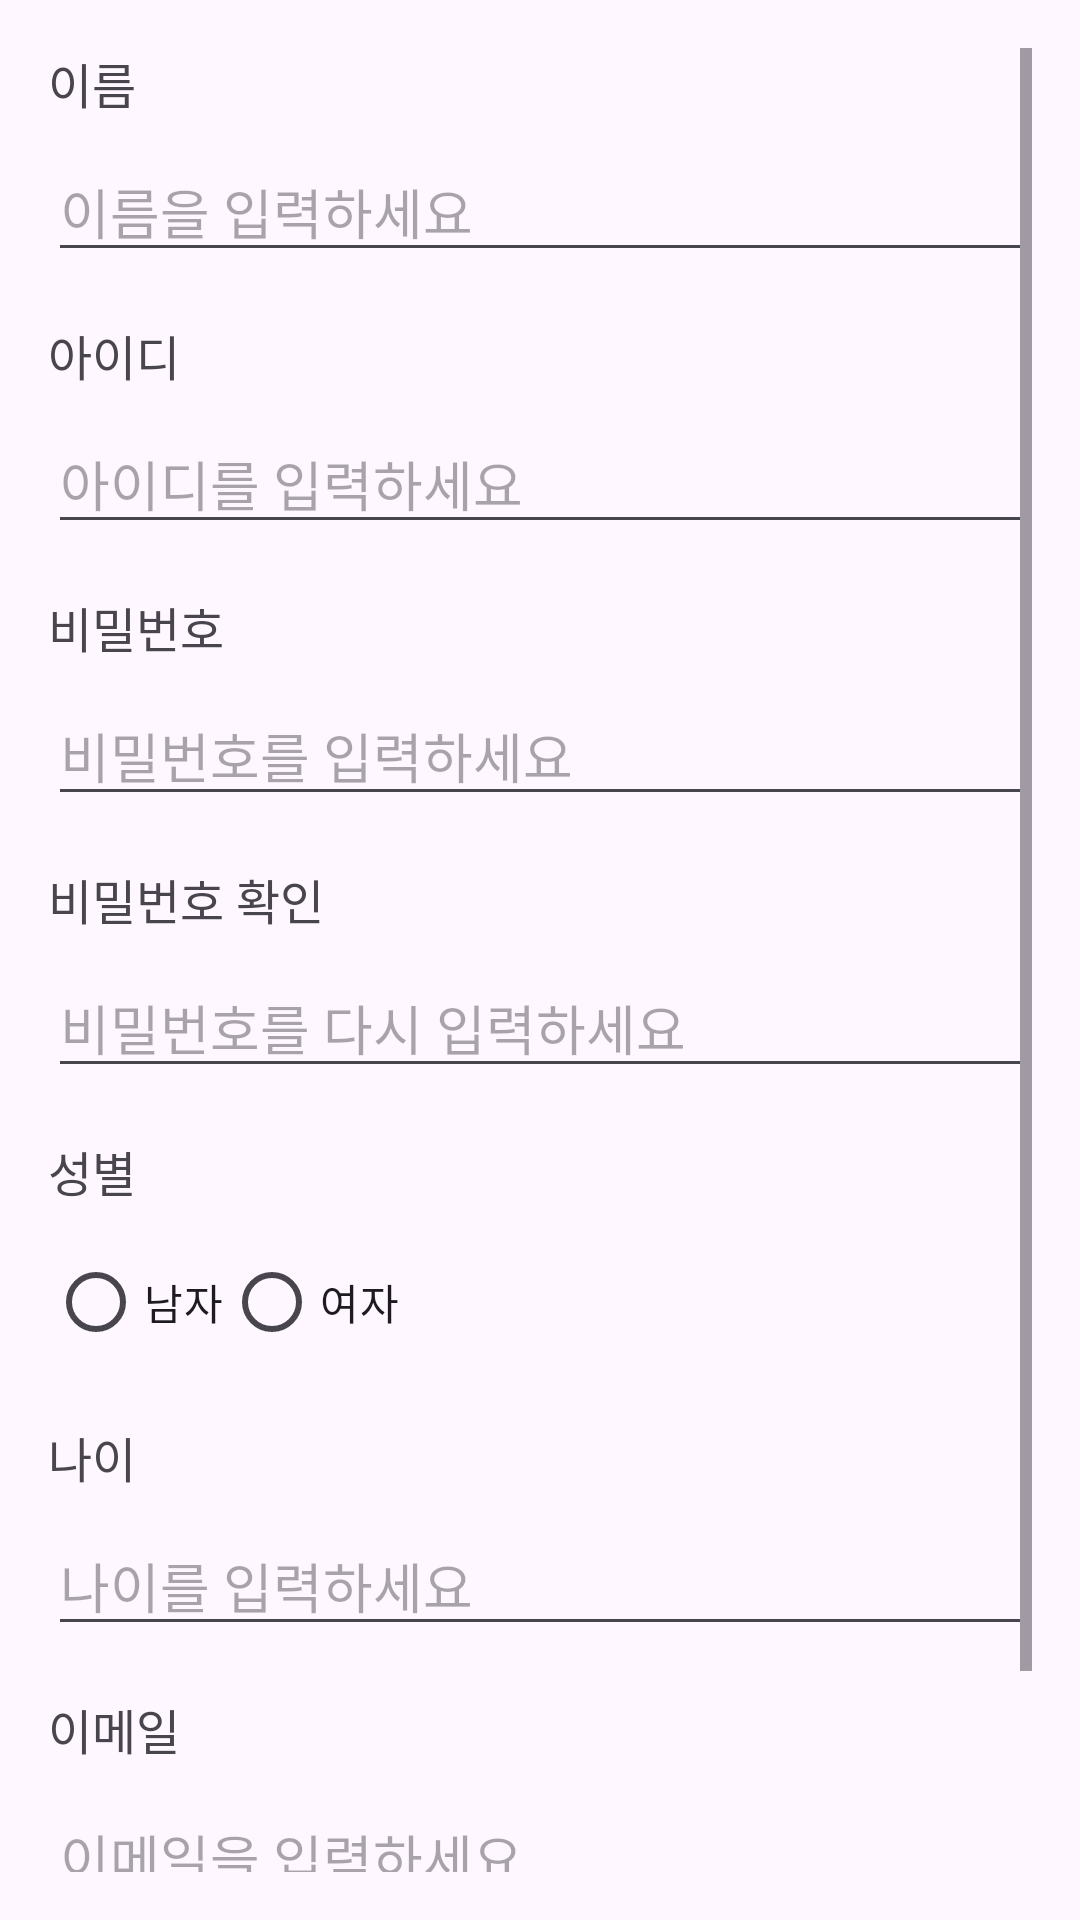

Android layout source for this screen:
<!-- AndroidManifest.xml: application theme Theme.TravelAccountBook -->
<!-- res/layout/fragment_sign_up.xml -->
<?xml version="1.0" encoding="utf-8"?>
<layout>
    <ScrollView
        xmlns:android="http://schemas.android.com/apk/res/android"
        android:layout_width="match_parent"
        android:layout_height="match_parent"
        android:padding="16dp">

        <LinearLayout
            android:layout_width="match_parent"
            android:layout_height="wrap_content"
            android:orientation="vertical">

            
            <TextView
                android:layout_width="wrap_content"
                android:layout_height="wrap_content"
                android:text="이름"
                android:textSize="16sp"
                android:layout_marginBottom="8dp"/>

            <EditText
                android:id="@+id/et_name"
                android:layout_width="match_parent"
                android:layout_height="wrap_content"
                android:hint="이름을 입력하세요"
                android:inputType="textPersonName"
                android:layout_marginBottom="16dp"/>

            
            <TextView
                android:layout_width="wrap_content"
                android:layout_height="wrap_content"
                android:text="아이디"
                android:textSize="16sp"
                android:layout_marginBottom="8dp"/>

            <EditText
                android:id="@+id/et_id"
                android:layout_width="match_parent"
                android:layout_height="wrap_content"
                android:hint="아이디를 입력하세요"
                android:inputType="text"
                android:layout_marginBottom="16dp"/>

            
            <TextView
                android:layout_width="wrap_content"
                android:layout_height="wrap_content"
                android:text="비밀번호"
                android:textSize="16sp"
                android:layout_marginBottom="8dp"/>

            <EditText
                android:id="@+id/et_password"
                android:layout_width="match_parent"
                android:layout_height="wrap_content"
                android:hint="비밀번호를 입력하세요"
                android:inputType="textPassword"
                android:layout_marginBottom="16dp"/>

            
            <TextView
                android:layout_width="wrap_content"
                android:layout_height="wrap_content"
                android:text="비밀번호 확인"
                android:textSize="16sp"
                android:layout_marginBottom="8dp"/>

            <EditText
                android:id="@+id/et_password_confirm"
                android:layout_width="match_parent"
                android:layout_height="wrap_content"
                android:hint="비밀번호를 다시 입력하세요"
                android:inputType="textPassword"
                android:layout_marginBottom="16dp"/>

            
            <TextView
                android:layout_width="wrap_content"
                android:layout_height="wrap_content"
                android:text="성별"
                android:textSize="16sp"
                android:layout_marginBottom="8dp"/>

            <RadioGroup
                android:id="@+id/rg_gender"
                android:layout_width="match_parent"
                android:layout_height="wrap_content"
                android:orientation="horizontal">

                <RadioButton
                    android:id="@+id/rb_male"
                    android:layout_width="wrap_content"
                    android:layout_height="wrap_content"
                    android:text="남자"/>

                <RadioButton
                    android:id="@+id/rb_female"
                    android:layout_width="wrap_content"
                    android:layout_height="wrap_content"
                    android:text="여자"/>

            </RadioGroup>

            
            <TextView
                android:layout_width="wrap_content"
                android:layout_height="wrap_content"
                android:text="나이"
                android:textSize="16sp"
                android:layout_marginBottom="8dp"
                android:layout_marginTop="16dp"/>

            <EditText
                android:id="@+id/et_age"
                android:layout_width="match_parent"
                android:layout_height="wrap_content"
                android:hint="나이를 입력하세요"
                android:inputType="number"
                android:layout_marginBottom="16dp"/>

            
            <TextView
                android:layout_width="wrap_content"
                android:layout_height="wrap_content"
                android:text="이메일"
                android:textSize="16sp"
                android:layout_marginBottom="8dp"/>

            <EditText
                android:id="@+id/et_email"
                android:layout_width="match_parent"
                android:layout_height="wrap_content"
                android:hint="이메일을 입력하세요"
                android:inputType="textEmailAddress"
                android:layout_marginBottom="16dp"/>

            
            <Button
                android:id="@+id/btn_signup"
                android:layout_width="match_parent"
                android:layout_height="wrap_content"
                android:text="회원가입"
                android:layout_marginTop="16dp"/>

        </LinearLayout>
    </ScrollView>
</layout>
<!-- resources referenced by this layout -->
<resources>
  <style name="Theme.TravelAccountBook" parent="Base.Theme.TravelAccountBook" />
  <style name="Base.Theme.TravelAccountBook" parent="Theme.Material3.DayNight.NoActionBar">
          
          
      </style>
</resources>
